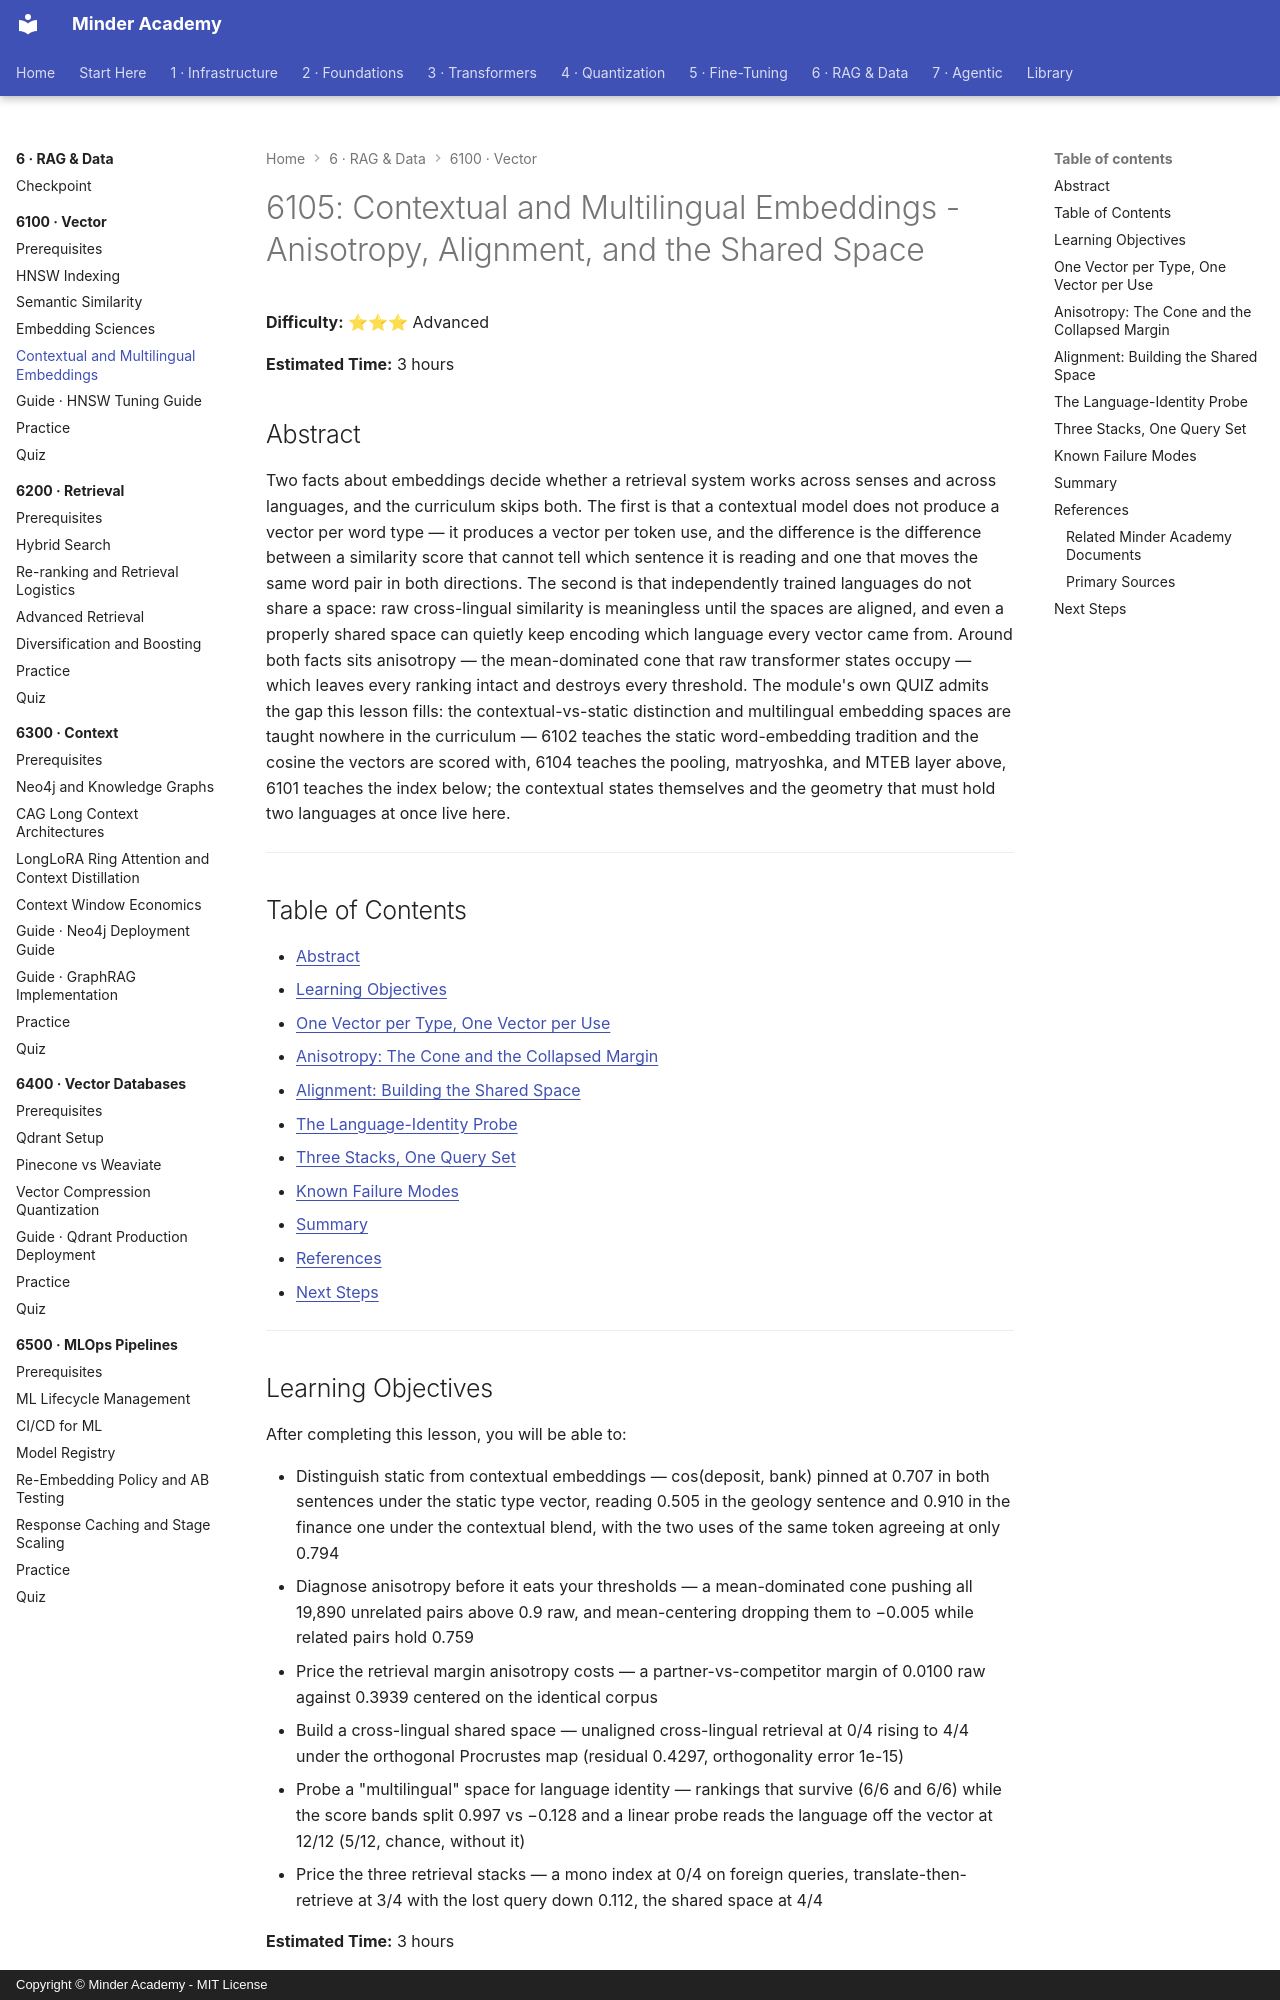

repository: minderhq/academy · page: phases/phase6-rag/6100-vector/6105-Contextual-and-Multilingual-Embeddings/index.html · generator: mkdocs · copyright: Copyright © Minder Academy - MIT License

---
Document ID: 6105
Title: "6105: Contextual and Multilingual Embeddings - Anisotropy, Alignment, and the Shared Space"
Phase: 6
Module: 6100
Last Updated: 2026-10-17
Status: Complete
Difficulty: Advanced
Estimated Time: 3 hours
Prerequisites: See module README
Related: See module README
Tags: ['rag', 'embeddings', 'multilingual']
---

# 6105: Contextual and Multilingual Embeddings - Anisotropy, Alignment, and the Shared Space

**Difficulty:** ⭐⭐⭐ Advanced

**Estimated Time:** 3 hours

## Abstract

Two facts about embeddings decide whether a retrieval system works across senses and across languages, and the curriculum skips both. The first is that a contextual model does not produce a vector per word type — it produces a vector per token use, and the difference is the difference between a similarity score that cannot tell which sentence it is reading and one that moves the same word pair in both directions. The second is that independently trained languages do not share a space: raw cross-lingual similarity is meaningless until the spaces are aligned, and even a properly shared space can quietly keep encoding which language every vector came from. Around both facts sits anisotropy — the mean-dominated cone that raw transformer states occupy — which leaves every ranking intact and destroys every threshold. The module's own QUIZ admits the gap this lesson fills: the contextual-vs-static distinction and multilingual embedding spaces are taught nowhere in the curriculum — 6102 teaches the static word-embedding tradition and the cosine the vectors are scored with, 6104 teaches the pooling, matryoshka, and MTEB layer above, 6101 teaches the index below; the contextual states themselves and the geometry that must hold two languages at once live here.

---

## Table of Contents

- [Abstract](#abstract)
- [Learning Objectives](#learning-objectives)
- [One Vector per Type, One Vector per Use](#one-vector-per-type-one-vector-per-use)
- [Anisotropy: The Cone and the Collapsed Margin](#anisotropy-the-cone-and-the-collapsed-margin)
- [Alignment: Building the Shared Space](#alignment-building-the-shared-space)
- [The Language-Identity Probe](#the-language-identity-probe)
- [Three Stacks, One Query Set](#three-stacks-one-query-set)
- [Known Failure Modes](#known-failure-modes)
- [Summary](#summary)
- [References](#references)
- [Next Steps](#next-steps)

---

## Learning Objectives

After completing this lesson, you will be able to:

- Distinguish static from contextual embeddings — cos(deposit, bank) pinned at 0.707 in both sentences under the static type vector, reading 0.505 in the geology sentence and 0.910 in the finance one under the contextual blend, with the two uses of the same token agreeing at only 0.794
- Diagnose anisotropy before it eats your thresholds — a mean-dominated cone pushing all 19,890 unrelated pairs above 0.9 raw, and mean-centering dropping them to −0.005 while related pairs hold 0.759
- Price the retrieval margin anisotropy costs — a partner-vs-competitor margin of 0.0100 raw against 0.3939 centered on the identical corpus
- Build a cross-lingual shared space — unaligned cross-lingual retrieval at 0/4 rising to 4/4 under the orthogonal Procrustes map (residual 0.4297, orthogonality error 1e-15)
- Probe a "multilingual" space for language identity — rankings that survive (6/6 and 6/6) while the score bands split 0.997 vs −0.128 and a linear probe reads the language off the vector at 12/12 (5/12, chance, without it)
- Price the three retrieval stacks — a mono index at 0/4 on foreign queries, translate-then-retrieve at 3/4 with the lost query down 0.112, the shared space at 4/4

**Estimated Time:** 3 hours

---
